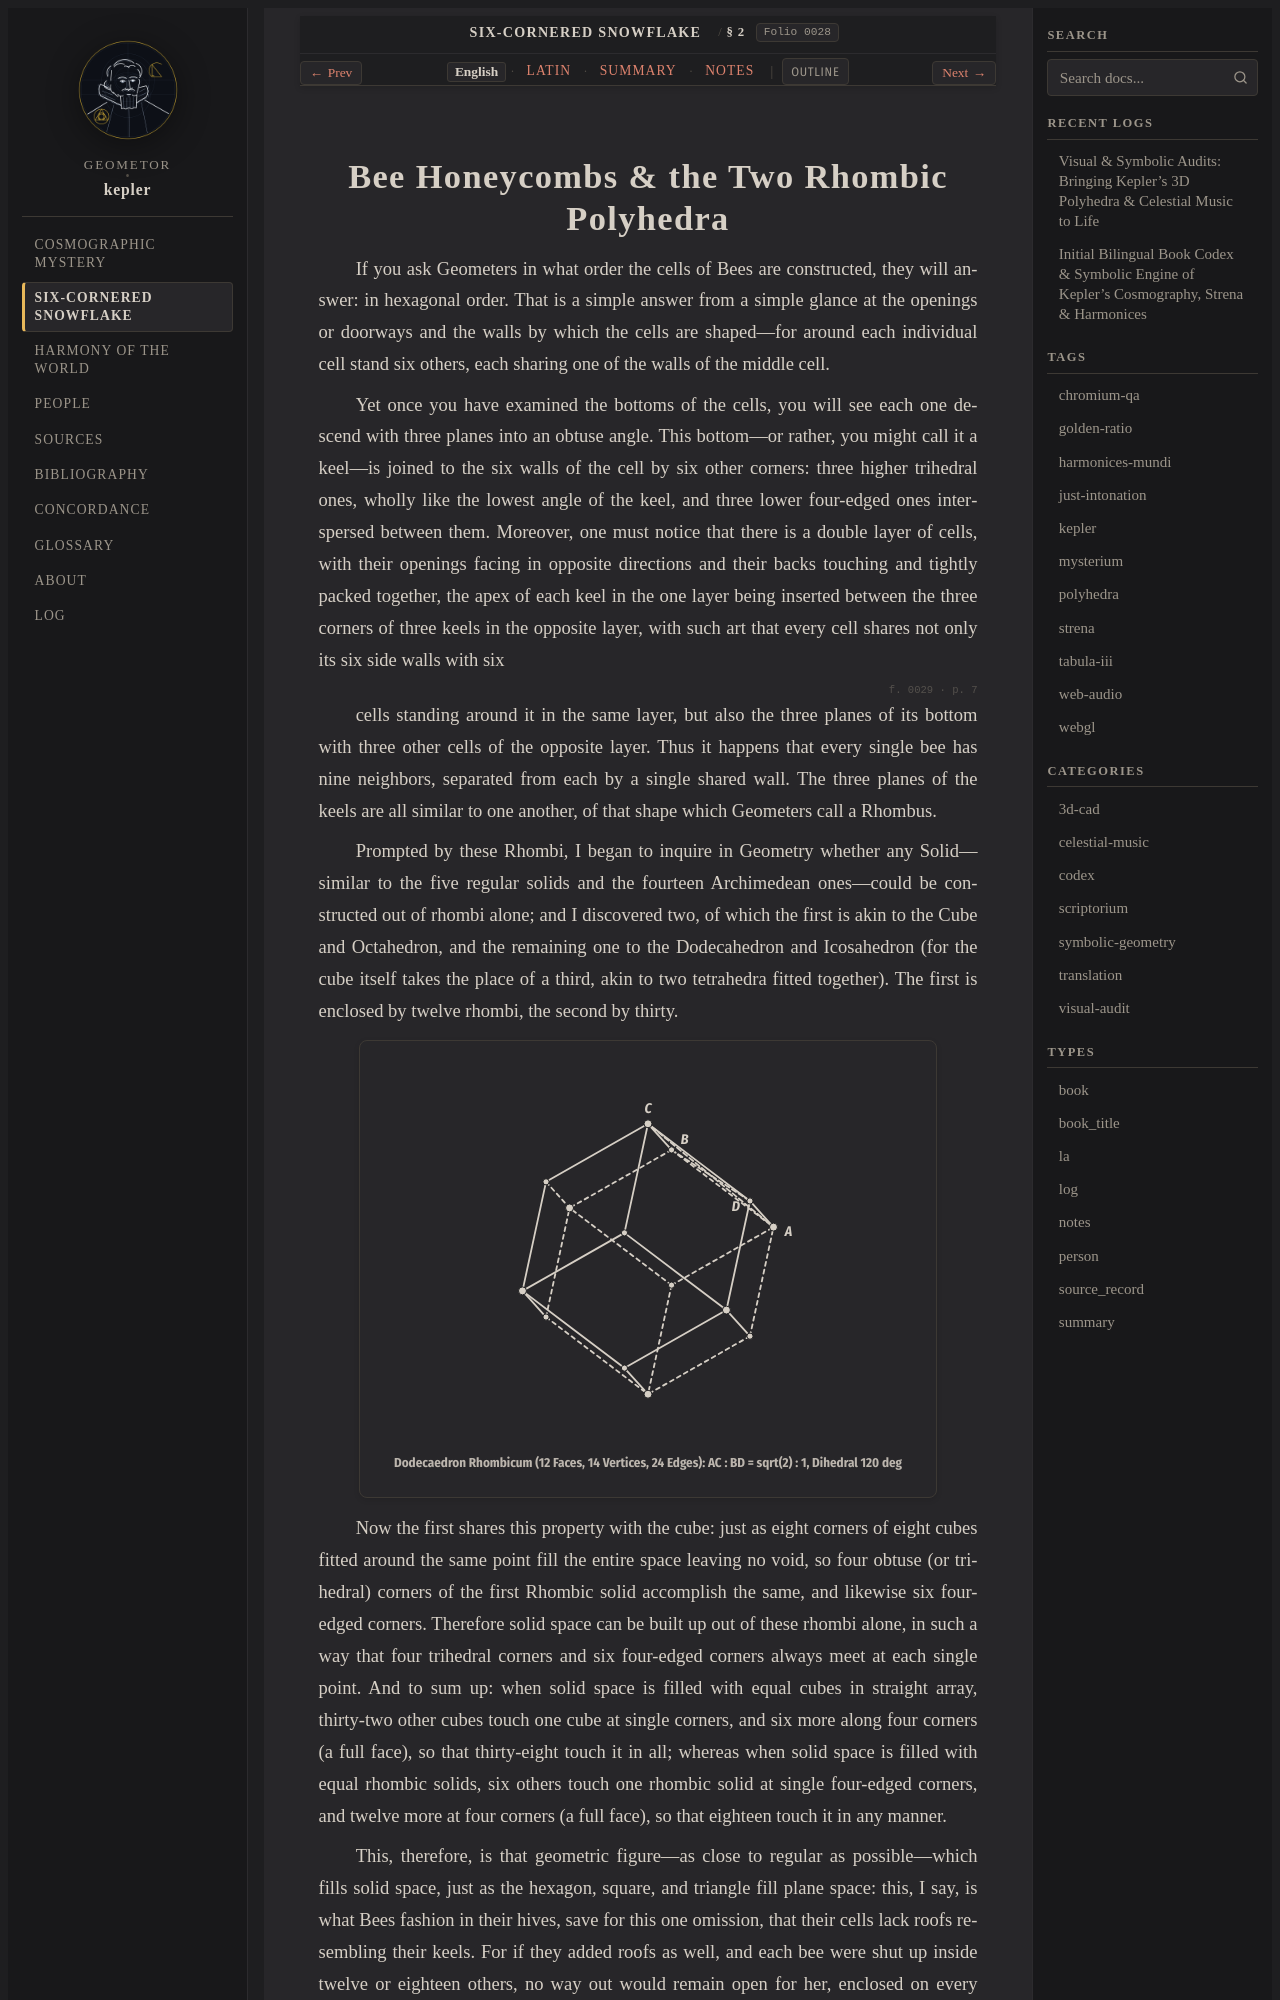

repository: geometor/kepler · page: strena_sexangula/sec_02/index.html · generator: sphinx

:layout: book
:canonical_id: § 2
:order: 2
:folio: strena_sexangula:0028

.. _strena-sec_02-en:
.. _strena-sec_02:

Bee Honeycombs & the Two Rhombic Polyhedra
==========================================

.. folio:: strena_sexangula:0028
   :page: p. 6

If you ask Geometers in what order the cells of Bees are constructed, they will answer: in hexagonal order. That is a simple answer from a simple glance at the openings or doorways and the walls by which the cells are shaped—for around each individual cell stand six others, each sharing one of the walls of the middle cell.

Yet once you have examined the bottoms of the cells, you will see each one descend with three planes into an obtuse angle. This bottom—or rather, you might call it a keel—is joined to the six walls of the cell by six other corners: three higher trihedral ones, wholly like the lowest angle of the keel, and three lower four-edged ones interspersed between them. Moreover, one must notice that there is a double layer of cells, with their openings facing in opposite directions and their backs touching and tightly packed together, the apex of each keel in the one layer being inserted between the three corners of three keels in the opposite layer, with such art that every cell shares not only its six side walls with six

.. folio:: strena_sexangula:0029
   :page: p. 7

cells standing around it in the same layer, but also the three planes of its bottom with three other cells of the opposite layer.
Thus it happens that every single bee has nine neighbors, separated from each by a single shared wall. The three planes of the keels are all similar to one another, of that shape which Geometers call a Rhombus.

Prompted by these Rhombi, I began to inquire in Geometry whether any Solid—similar to the five regular solids and the fourteen Archimedean ones—could be constructed out of rhombi alone; and I discovered two, of which the first is akin to the Cube and Octahedron, and the remaining one to the Dodecahedron and Icosahedron (for the cube itself takes the place of a third, akin to two tetrahedra fitted together). The first is enclosed by twelve rhombi, the second by thirty.

.. picture:: /_static/figures/fig04_rhombic_dodecahedron_voronoi.svg
   :alt: Orthographic 3D Projection of Kepler's Space-Filling Rhombic Dodecahedron

Now the first shares this property with the cube: just as eight corners of eight cubes fitted around the same point fill the entire space leaving no void, so four obtuse (or trihedral) corners of the first Rhombic solid accomplish the same, and likewise six four-edged corners.
Therefore solid space can be built up out of these rhombi alone, in such a way that four trihedral corners and six four-edged corners always meet at each single point. And to sum up: when solid space is filled with equal cubes in straight array, thirty-two other cubes touch one cube at single corners, and six more along four corners (a full face), so that thirty-eight touch it in all; whereas when solid space is filled with equal rhombic solids, six others touch one rhombic solid at single four-edged corners, and twelve more at four corners (a full face), so that eighteen touch it in any manner.
